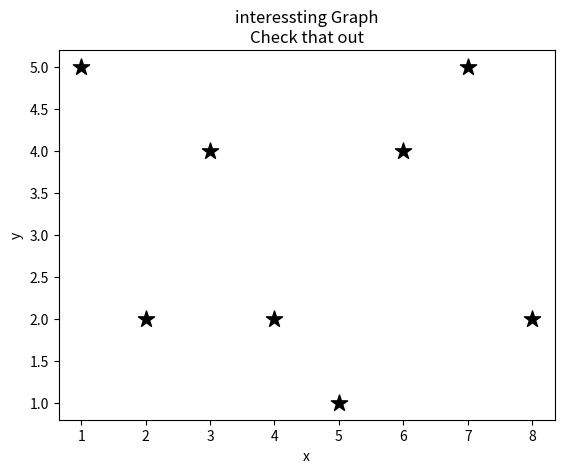

Here is the Python script that generated this plot:
from matplotlib import pyplot as plt

x = [1,2,3,4,5,6,7,8]
y = [5,2,4,2,1,4,5,2]
plt.scatter(x,y, label='skitscat', color='k', marker='*', s=150)

plt.xlabel('x')
plt.ylabel('y')
plt.title('interessting Graph\nCheck that out')
#plt.legend()
plt.show()